4-way image classification set "preprocessed_dr_dataset" from GitHub (YASWINKUMAR02/EyeDiseaseNet); label vocabulary: mild, moderate, proliferate DR, severe.

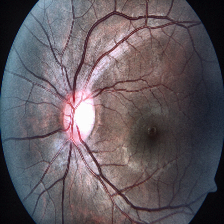
Label: severe

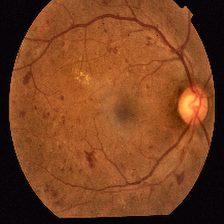
Label: proliferate DR

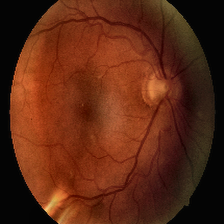
Label: moderate

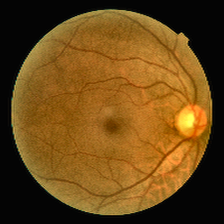
Label: mild

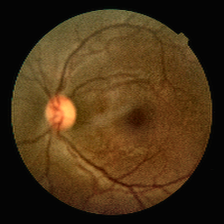
Label: mild

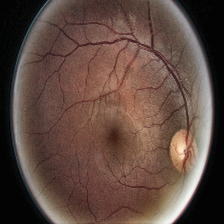
Label: moderate
